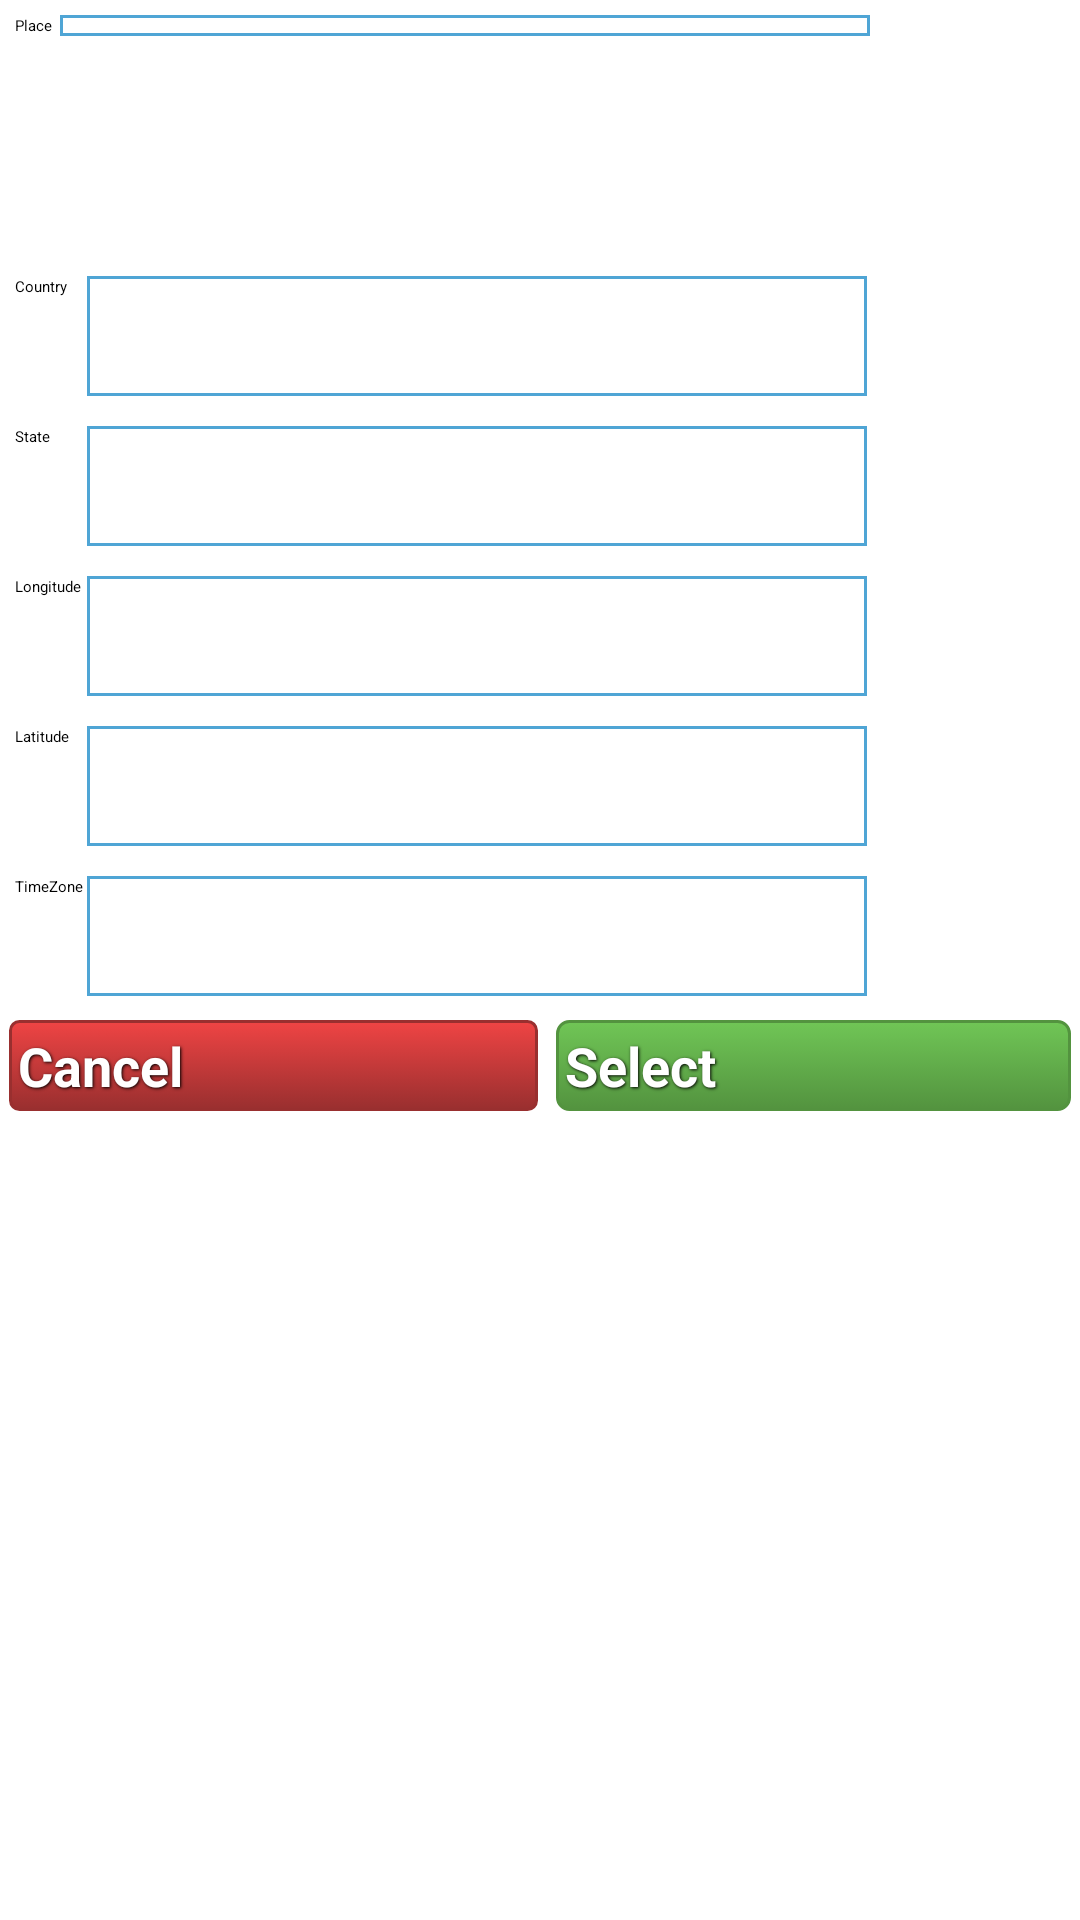

The Android layout XML behind this screen, and the referenced resources:
<!-- AndroidManifest.xml: application theme NoActionBar -->
<!-- res/layout/activity_place_dialog_.xml -->
<?xml version="1.0" encoding="utf-8"?>
<TableLayout xmlns:android="http://schemas.android.com/apk/res/android" xmlns:app="http://schemas.android.com/apk/res-auto" xmlns:aapt="http://schemas.android.com/aapt" android:background="#ffffff" android:layout_width="match_parent" android:layout_height="match_parent" android:layout_margin="10dp" android:stretchColumns="*" android:shrinkColumns="*"> &gt; 
    <TableLayout>
        <TableRow android:padding="5dp">
            <TextView android:layout_width="wrap_content" android:layout_height="wrap_content" android:text="Place  "/>
            <EditText android:id="@+id/editPlace" android:background="@drawable/back" android:paddingLeft="7dp" android:layout_width="270dp" android:inputType="text"/>
        </TableRow>
    </TableLayout>
    <TableLayout>
        <TableRow> android:padding=&quot;5dip&quot;&gt; 
            <Spinner android:id="@+id/spintxtCoutnry" android:layout_width="0dp" android:layout_height="40dp" android:prompt="@string/PlacesList" android:layout_weight="1"/>
            <ImageButton android:background="@android:color/transparent" android:paddingBottom="5dp" android:layout_width="40dp" android:src="@drawable/btn_search"/>
        </TableRow>
        <TableRow> android:padding=&quot;5dip&quot;&gt; 
            <Spinner android:id="@+id/showPlaces" android:layout_width="0dp" android:layout_height="30dp" android:minHeight="20dp" android:prompt="@string/PlacesList" android:layout_weight="1"/>
            <ImageButton android:id="@+id/btnFind" android:background="@android:color/transparent" android:paddingBottom="5dp" android:layout_width="40dp" android:src="@drawable/btn_search"/>
        </TableRow>
    </TableLayout>
    <TableLayout>
        <TableRow android:padding="5dp">
            <TextView android:layout_width="wrap_content" android:layout_height="wrap_content" android:text="Country"/>
            <EditText android:id="@+id/editCountry" android:background="@drawable/back" android:paddingLeft="7dp" android:layout_width="260dp" android:layout_height="40dp" android:inputType="text" android:imeOptions="actionDone"/>
        </TableRow>
        <TableRow android:padding="5dp">
            <TextView android:layout_width="wrap_content" android:layout_height="wrap_content" android:text="State"/>
            <EditText android:id="@+id/editState" android:background="@drawable/back" android:paddingLeft="7dp" android:layout_width="260dp" android:layout_height="40dp" android:inputType="text"/>
        </TableRow>
        <TableRow android:padding="5dp">
            <TextView android:layout_width="wrap_content" android:layout_height="wrap_content" android:text="Longitude"/>
            <EditText android:id="@+id/editLongitude" android:background="@drawable/back" android:paddingLeft="7dp" android:layout_width="250dp" android:layout_height="40dp" android:inputType="text"/>
        </TableRow>
        <TableRow android:padding="5dp">
            <TextView android:layout_width="wrap_content" android:layout_height="wrap_content" android:text="Latitude"/>
            <EditText android:id="@+id/editLatitude" android:background="@drawable/back" android:paddingLeft="7dp" android:layout_width="250dp" android:layout_height="40dp" android:inputType="text"/>
        </TableRow>
        <TableRow android:padding="5dp">
            <TextView android:layout_width="wrap_content" android:layout_height="wrap_content" android:text="TimeZone "/>
            <EditText android:id="@+id/editTz" android:background="@drawable/back" android:paddingLeft="7dp" android:layout_width="250dp" android:layout_height="40dp" android:inputType="text"/>
        </TableRow>
    </TableLayout>
    <TableRow android:layout_width="match_parent" android:layout_height="wrap_content">
        <Button android:textSize="18sp" android:id="@+id/btnCancel" android:background="@drawable/btn_red" android:padding="3dp" android:text="Cancel" android:layout_weight="1" style="@style/ButtonText"/>
        <Button android:textSize="18sp" android:id="@+id/btnSelect" android:background="@drawable/btn_green" android:padding="3dp" android:text="Select" android:layout_weight="1" style="@style/ButtonText"/>
    </TableRow>
</TableLayout>
<!-- resources referenced by this layout -->
<resources>
  <!-- drawable back (drawable) -->
  <?xml version="1.0" encoding="utf-8"?>
  <shape xmlns:android="http://schemas.android.com/apk/res/android" xmlns:app="http://schemas.android.com/apk/res-auto" xmlns:aapt="http://schemas.android.com/aapt" android:shape="rectangle">
      <solid android:color="#ffffff"/>
      <stroke android:width="1dp" android:color="#4fa5d5"/>
  </shape>
  <!-- drawable btn_green (drawable) -->
  <?xml version="1.0" encoding="utf-8"?>
  <selector xmlns:android="http://schemas.android.com/apk/res/android" xmlns:app="http://schemas.android.com/apk/res-auto" xmlns:aapt="http://schemas.android.com/aapt">
      <item android:state_pressed="true">
          <shape>
              <solid android:color="#70c656"/>
              <stroke android:width="1dp" android:color="#53933f"/>
              <corners android:radius="3dp"/>
              <padding android:left="10dp" android:top="10dp" android:right="10dp" android:bottom="10dp"/>
          </shape>
      </item>
      <item>
          <shape>
              <gradient android:startColor="#70c656" android:endColor="#53933f" android:angle="270"/>
              <stroke android:width="1dp" android:color="#53933f"/>
              <corners android:radius="4dp"/>
              <padding android:left="10dp" android:top="10dp" android:right="10dp" android:bottom="10dp"/>
          </shape>
      </item>
  </selector>
  <!-- drawable btn_red (drawable) -->
  <?xml version="1.0" encoding="utf-8"?>
  <selector xmlns:android="http://schemas.android.com/apk/res/android" xmlns:app="http://schemas.android.com/apk/res-auto" xmlns:aapt="http://schemas.android.com/aapt">
      <item android:state_pressed="true">
          <shape>
              <solid android:color="#ef4444"/>
              <stroke android:width="1dp" android:color="#992f2f"/>
              <corners android:radius="3dp"/>
              <padding android:left="10dp" android:top="10dp" android:right="10dp" android:bottom="10dp"/>
          </shape>
      </item>
      <item>
          <shape>
              <gradient android:startColor="#ef4444" android:endColor="#992f2f" android:angle="270"/>
              <stroke android:width="1dp" android:color="#992f2f"/>
              <corners android:radius="3dp"/>
              <padding android:left="10dp" android:top="10dp" android:right="10dp" android:bottom="10dp"/>
          </shape>
      </item>
  </selector>
  <string name="PlacesList">p List</string>
  <style name="ButtonText">
          <item name="android:textSize">18dp</item>
          <item name="android:textStyle">bold</item>
          <item name="android:textColor">#ffffff</item>
          <item name="android:gravity">left|center_horizontal|clip_horizontal</item>
          <item name="android:layout_width">match_parent</item>
          <item name="android:layout_height">wrap_content</item>
          <item name="android:layout_margin">3dp</item>
          <item name="android:shadowColor">#000000</item>
          <item name="android:shadowDx">1</item>
          <item name="android:shadowDy">1</item>
          <item name="android:shadowRadius">2</item>
      </style>
  <style name="NoActionBar">
          <item name="windowActionBar">false</item>
          <item name="windowNoTitle">true</item>
      </style>
</resources>
